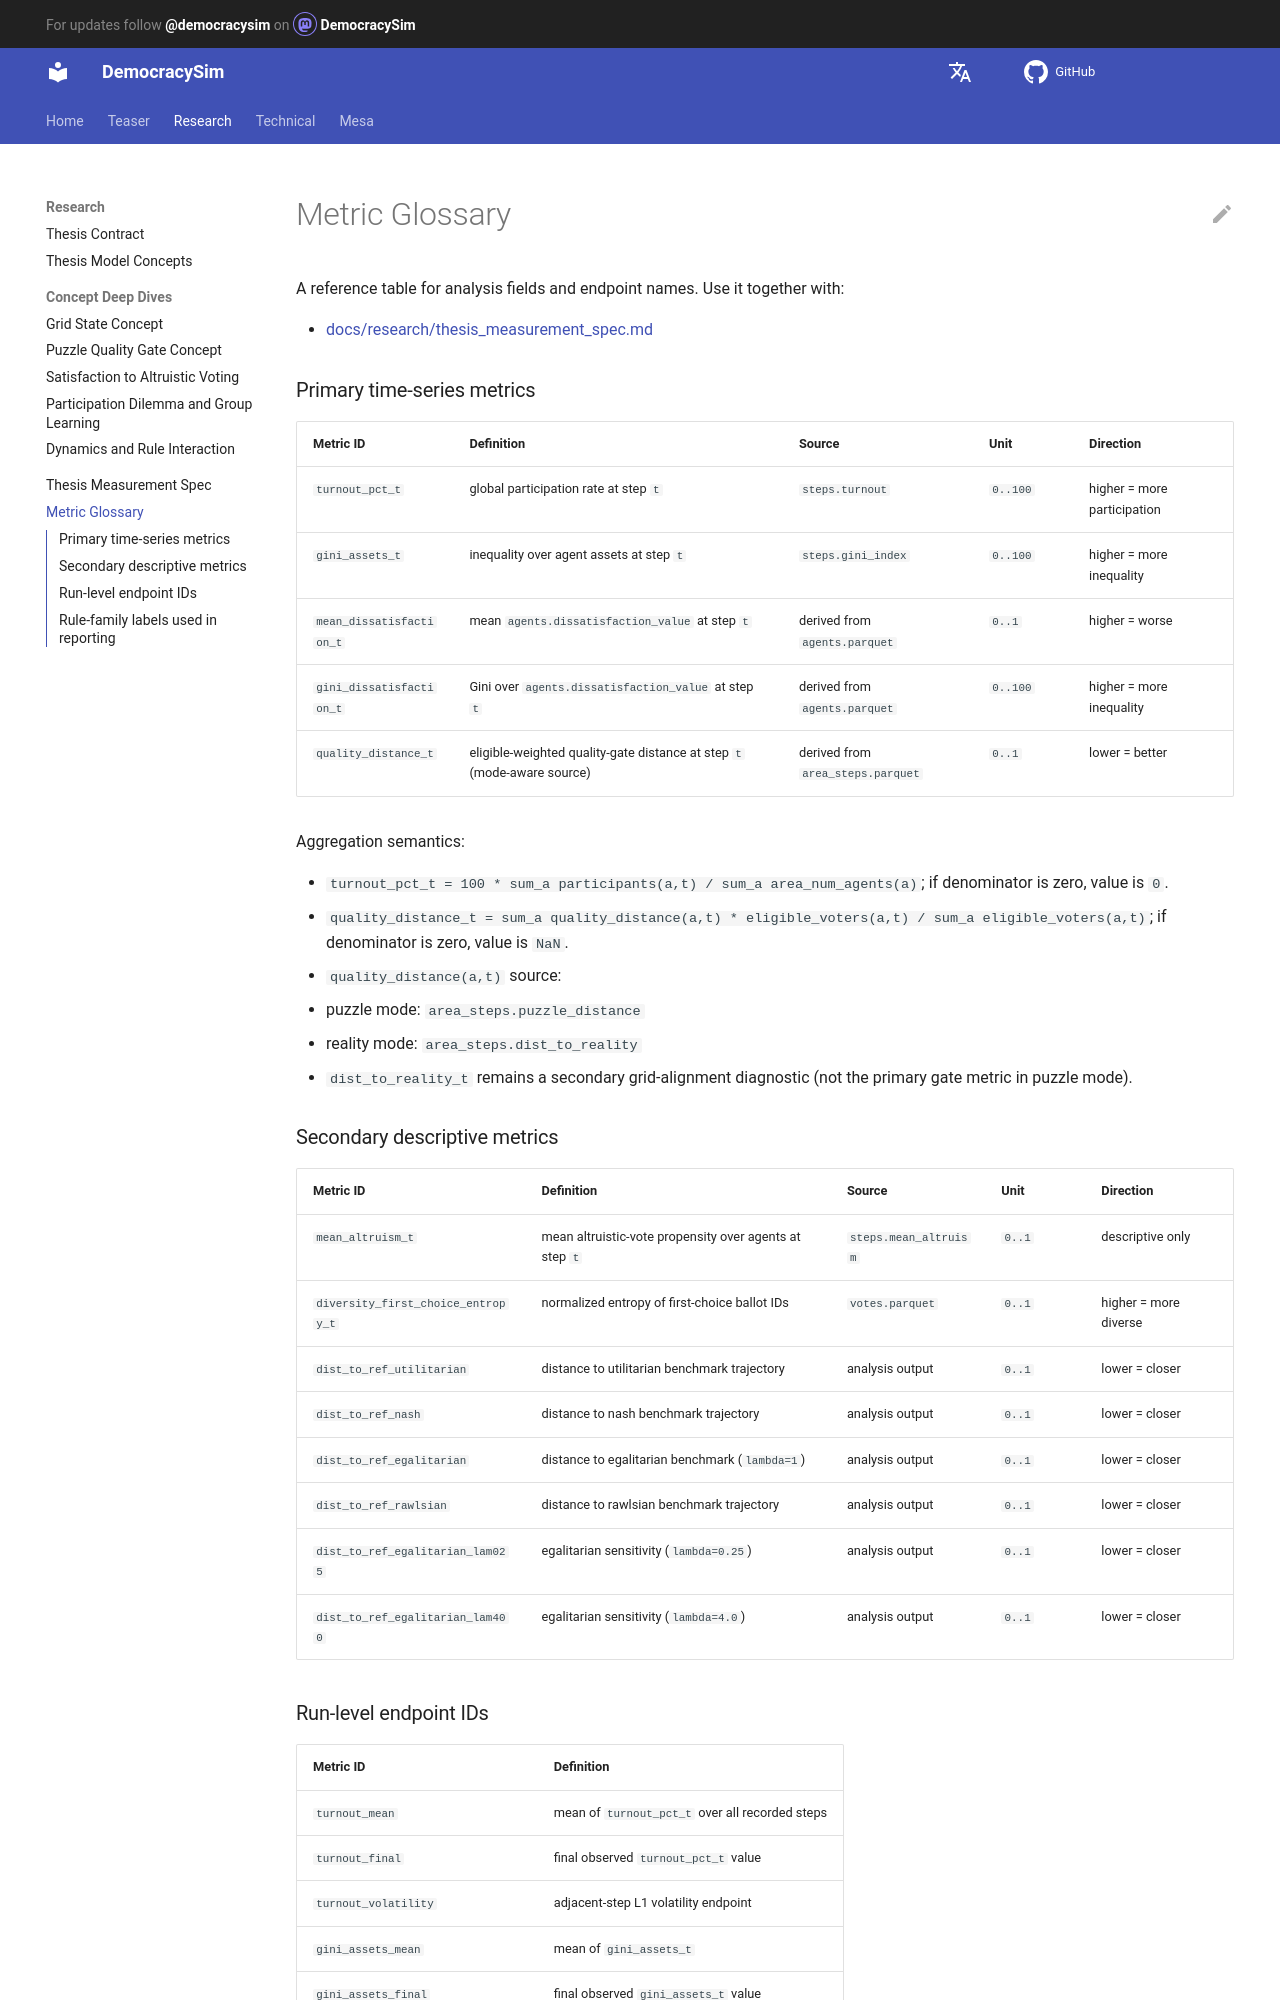

repository: jurikane/DemocracySim · page: research/metric_glossary/index.html · generator: mkdocs

# Metric Glossary

A reference table for analysis fields and endpoint names. Use it together with:

- [docs/research/thesis_measurement_spec.md](thesis_measurement_spec.md)

### Primary time-series metrics

| Metric ID                | Definition                                                              | Source                            | Unit     | Direction                   |
|--------------------------|-------------------------------------------------------------------------|-----------------------------------|----------|-----------------------------|
| `turnout_pct_t`          | global participation rate at step `t`                                   | `steps.turnout`                   | `0..100` | higher = more participation |
| `gini_assets_t`          | inequality over agent assets at step `t`                                | `steps.gini_index`                | `0..100` | higher = more inequality    |
| `mean_dissatisfaction_t` | mean `agents.dissatisfaction_value` at step `t`                         | derived from `agents.parquet`     | `0..1`   | higher = worse              |
| `gini_dissatisfaction_t` | Gini over `agents.dissatisfaction_value` at step `t`                    | derived from `agents.parquet`     | `0..100` | higher = more inequality    |
| `quality_distance_t`     | eligible-weighted quality-gate distance at step `t` (mode-aware source) | derived from `area_steps.parquet` | `0..1`   | lower = better              |

Aggregation semantics:

- `turnout_pct_t = 100 * sum_a participants(a,t) / sum_a area_num_agents(a)`; if denominator is zero, value is `0`.
- `quality_distance_t = sum_a quality_distance(a,t) * eligible_voters(a,t) / sum_a eligible_voters(a,t)`; if denominator is zero, value is `NaN`.
- `quality_distance(a,t)` source:
  - puzzle mode: `area_steps.puzzle_distance`
  - reality mode: `area_steps.dist_to_reality`
- `dist_to_reality_t` remains a secondary grid-alignment diagnostic (not the primary gate metric in puzzle mode).

### Secondary descriptive metrics

| Metric ID                          | Definition                                              | Source                | Unit   | Direction             |
|------------------------------------|---------------------------------------------------------|-----------------------|--------|-----------------------|
| `mean_altruism_t`                  | mean altruistic-vote propensity over agents at step `t` | `steps.mean_altruism` | `0..1` | descriptive only      |
| `diversity_first_choice_entropy_t` | normalized entropy of first-choice ballot IDs           | `votes.parquet`       | `0..1` | higher = more diverse |
| `dist_to_ref_utilitarian`          | distance to utilitarian benchmark trajectory            | analysis output       | `0..1` | lower = closer        |
| `dist_to_ref_nash`                 | distance to nash benchmark trajectory                   | analysis output       | `0..1` | lower = closer        |
| `dist_to_ref_egalitarian`          | distance to egalitarian benchmark (`lambda=1`)          | analysis output       | `0..1` | lower = closer        |
| `dist_to_ref_rawlsian`             | distance to rawlsian benchmark trajectory               | analysis output       | `0..1` | lower = closer        |
| `dist_to_ref_egalitarian_lam025`   | egalitarian sensitivity (`lambda=0.25`)                 | analysis output       | `0..1` | lower = closer        |
| `dist_to_ref_egalitarian_lam400`   | egalitarian sensitivity (`lambda=4.0`)                  | analysis output       | `0..1` | lower = closer        |
